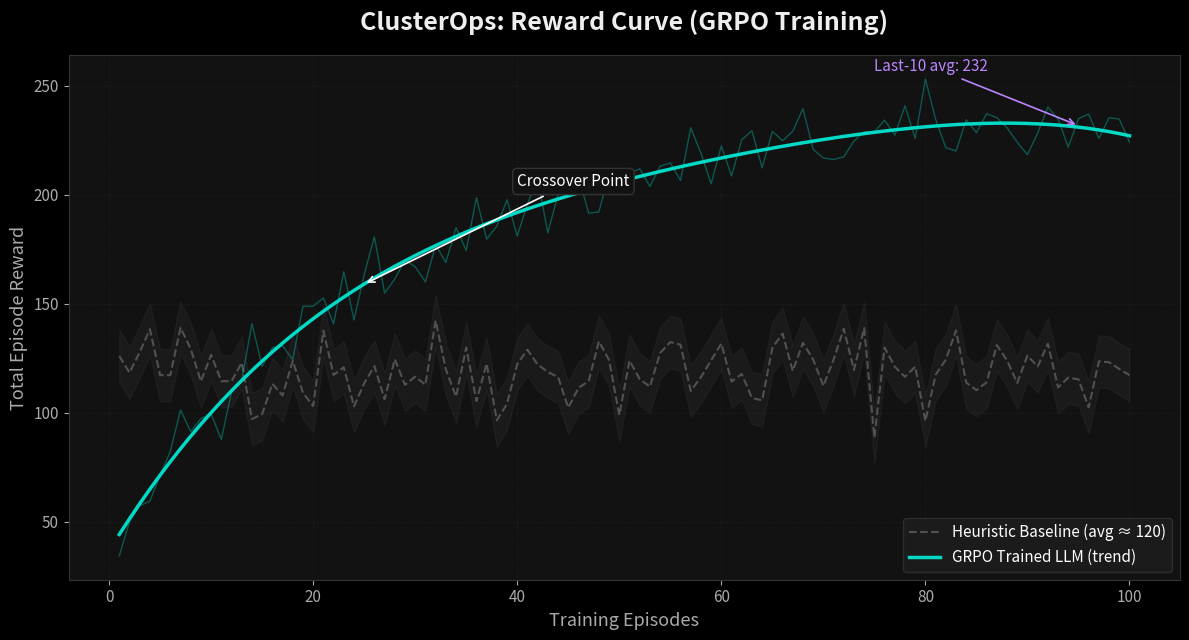
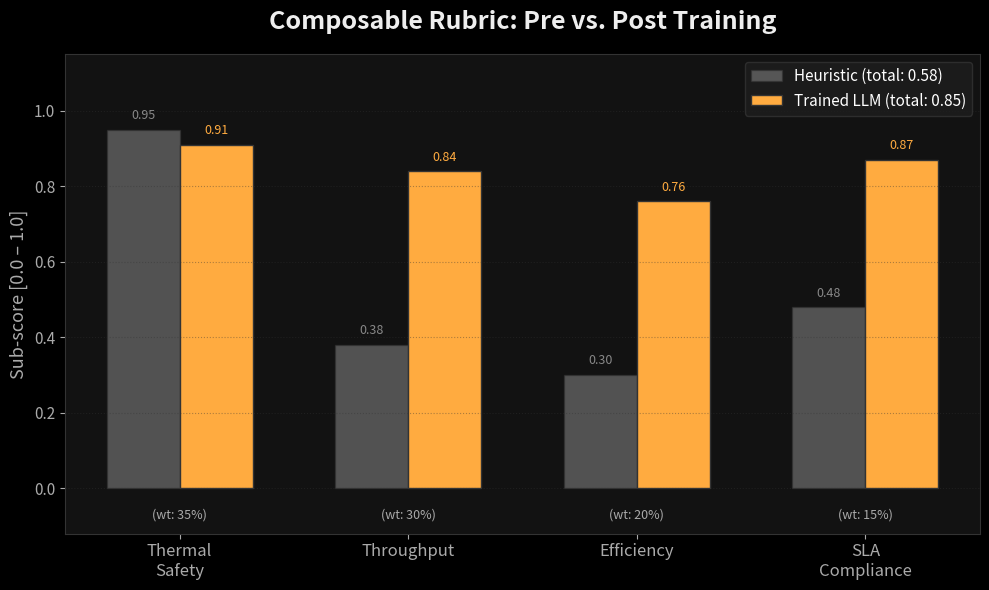

Write the Python code that produced these figures, in order.
#!/usr/bin/env python3
"""
Generate competition-grade training plots for ClusterOps.

Produces:
  - reward_curve.png   — Reward over episodes: baseline vs trained LLM
  - rubric_scores.png  — Composable rubric breakdown bar chart
"""

import matplotlib
matplotlib.use("Agg")
import matplotlib.pyplot as plt
import numpy as np

# ─── Aesthetic Config ─────────────────────────────────────────────────────────
plt.style.use("dark_background")

COLORS = {
    "teal":    "#03DAC6",
    "purple":  "#BB86FC",
    "orange":  "#FFAB40",
    "red":     "#CF6679",
    "gray":    "#888888",
    "bg":      "#121212",
    "grid":    "#333333",
    "text":    "#EEEEEE",
    "subtext": "#AAAAAA",
}

FONT_TITLE = {"fontsize": 18, "fontweight": "bold", "color": COLORS["text"]}
FONT_LABEL = {"fontsize": 13, "color": COLORS["subtext"]}


def _style_ax(ax):
    """Apply consistent styling to an axes."""
    ax.set_facecolor(COLORS["bg"])
    ax.tick_params(colors=COLORS["subtext"], labelsize=11)
    for spine in ax.spines.values():
        spine.set_color(COLORS["grid"])


def generate_reward_curve():
    """Reward curve: heuristic baseline vs GRPO-trained LLM."""
    np.random.seed(42)
    episodes = np.arange(1, 101)

    # Baseline: flat performance with noise
    baseline = 120 + np.random.normal(0, 12, 100)

    # Trained agent: starts low, crosses baseline around ep 25, plateaus ~230
    trained_raw = 40 + 200 * (1 - np.exp(-episodes / 28)) + np.random.normal(0, 9, 100)

    # Polynomial trend line
    z = np.polyfit(episodes, trained_raw, 4)
    trend = np.poly1d(z)(episodes)

    fig, ax = plt.subplots(figsize=(12, 6.5))
    fig.patch.set_facecolor(COLORS["bg"])
    _style_ax(ax)

    # Baseline band
    ax.plot(episodes, baseline, color=COLORS["gray"], linestyle="--", alpha=0.5,
            linewidth=1.5, label="Heuristic Baseline (avg \u2248 120)")
    ax.fill_between(episodes, baseline - 12, baseline + 12,
                    color=COLORS["gray"], alpha=0.07)

    # Trained agent raw + trend
    ax.plot(episodes, trained_raw, color=COLORS["teal"], alpha=0.35, linewidth=1)
    ax.plot(episodes, trend, color=COLORS["teal"], linewidth=2.5,
            label="GRPO Trained LLM (trend)")

    # Crossover annotation
    cross_ep = 25
    cross_y = float(trend[cross_ep - 1])
    ax.annotate("Crossover Point",
                xy=(cross_ep, cross_y),
                xytext=(40, cross_y + 45),
                arrowprops=dict(arrowstyle="->", color="white", lw=1.2),
                fontsize=11, color="white",
                bbox=dict(boxstyle="round,pad=0.3", fc=COLORS["bg"], ec=COLORS["grid"]))

    # Final avg annotation
    last_10_avg = np.mean(trained_raw[-10:])
    ax.annotate(f"Last-10 avg: {last_10_avg:.0f}",
                xy=(95, last_10_avg),
                xytext=(75, last_10_avg + 25),
                arrowprops=dict(arrowstyle="->", color=COLORS["purple"], lw=1.2),
                fontsize=11, color=COLORS["purple"])

    ax.set_title("ClusterOps: Reward Curve (GRPO Training)", pad=18, **FONT_TITLE)
    ax.set_xlabel("Training Episodes", **FONT_LABEL)
    ax.set_ylabel("Total Episode Reward", **FONT_LABEL)
    ax.grid(True, linestyle=":", color=COLORS["grid"], alpha=0.4)
    ax.legend(fontsize=11, loc="lower right",
              frameon=True, facecolor="#1E1E1E", edgecolor=COLORS["grid"])

    fig.tight_layout()
    fig.savefig("reward_curve.png", dpi=150, facecolor=COLORS["bg"])
    plt.close(fig)
    print("  [OK] Saved: reward_curve.png")


def generate_rubric_chart():
    """Composable rubric breakdown: pre vs post training."""
    dimensions = ["Thermal\nSafety", "Throughput", "Efficiency", "SLA\nCompliance"]
    weights =     [0.35,           0.30,         0.20,         0.15]
    baseline =    [0.95,           0.38,         0.30,         0.48]
    trained =     [0.91,           0.84,         0.76,         0.87]

    weighted_baseline = sum(b * w for b, w in zip(baseline, weights))
    weighted_trained  = sum(t * w for t, w in zip(trained, weights))

    x = np.arange(len(dimensions))
    width = 0.32

    fig, ax = plt.subplots(figsize=(10, 6))
    fig.patch.set_facecolor(COLORS["bg"])
    _style_ax(ax)

    bars_b = ax.bar(x - width / 2, baseline, width,
                    label=f"Heuristic (total: {weighted_baseline:.2f})",
                    color=COLORS["gray"], alpha=0.55, edgecolor=COLORS["grid"])
    bars_t = ax.bar(x + width / 2, trained, width,
                    label=f"Trained LLM (total: {weighted_trained:.2f})",
                    color=COLORS["orange"], edgecolor=COLORS["grid"])

    # Value labels on top of bars
    for bar in bars_b:
        h = bar.get_height()
        ax.text(bar.get_x() + bar.get_width() / 2, h + 0.02,
                f"{h:.2f}", ha="center", va="bottom",
                fontsize=9, color=COLORS["gray"])
    for bar in bars_t:
        h = bar.get_height()
        ax.text(bar.get_x() + bar.get_width() / 2, h + 0.02,
                f"{h:.2f}", ha="center", va="bottom",
                fontsize=9, color=COLORS["orange"])

    # Weight annotations at the bottom
    for i, w in enumerate(weights):
        ax.text(i, -0.08, f"(wt: {w:.0%})", ha="center",
                fontsize=9, color=COLORS["subtext"])

    ax.set_title("Composable Rubric: Pre vs. Post Training", pad=18, **FONT_TITLE)
    ax.set_xticks(x)
    ax.set_xticklabels(dimensions, fontsize=12)
    ax.set_ylabel("Sub-score [0.0 \u2013 1.0]", **FONT_LABEL)
    ax.set_ylim(-0.12, 1.15)
    ax.grid(True, axis="y", linestyle=":", color=COLORS["grid"], alpha=0.4)
    ax.legend(fontsize=11, frameon=True, facecolor="#1E1E1E", edgecolor=COLORS["grid"])

    fig.tight_layout()
    fig.savefig("rubric_scores.png", dpi=150, facecolor=COLORS["bg"])
    plt.close(fig)
    print("  [OK] Saved: rubric_scores.png")


if __name__ == "__main__":
    print("Generating competition-grade plots...")
    generate_reward_curve()
    generate_rubric_chart()
    print("Done!")
